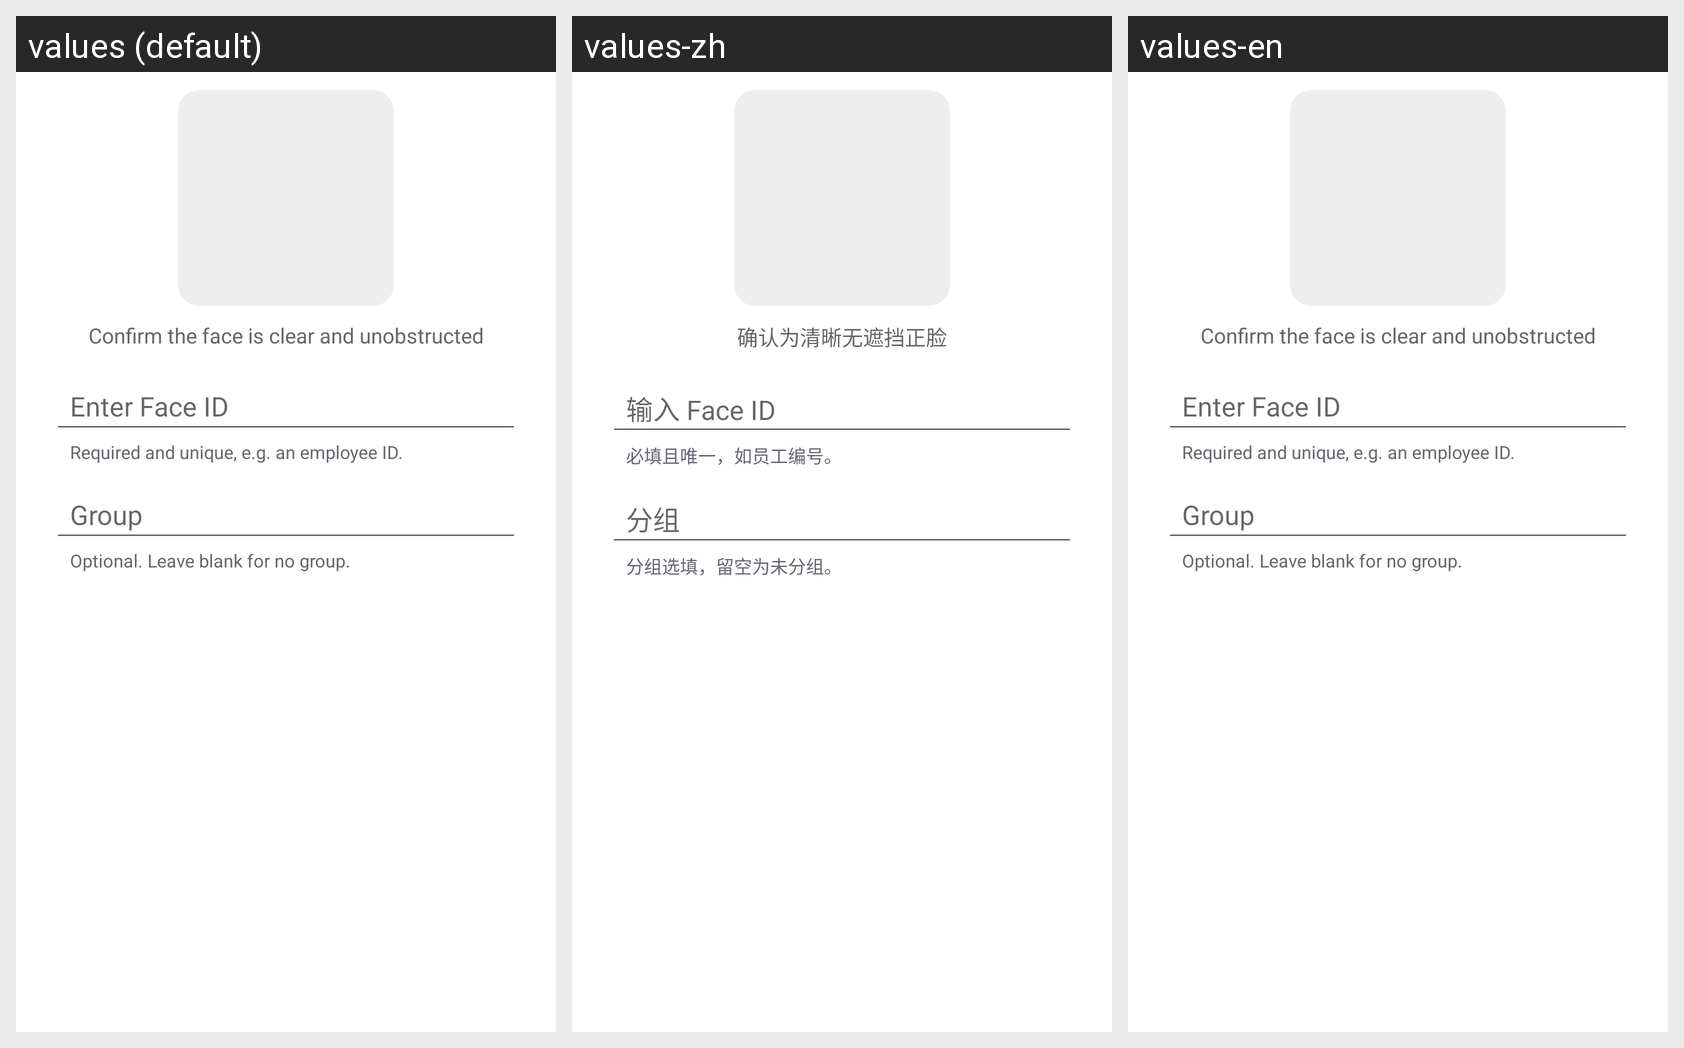

Here is an Android app screen in its default locale and in the app's own translations. Write out the translated-string differences for the strings that appear on this screen.
Android screen res/layout/view_uvc_enrollment_confirmation.xml rendered under 3 locales, left to right: values (default), values-zh, values-en. Device: Nexus 5 (rendered at 1080×1920; each locale shown at half size, 540×960, under a caption strip naming it); theme Theme.HiFace.MainTheme.
Strings drawn on this screen, with the default value and each locale's value (text and hints the layout hard-codes, and strings that could not be matched under every locale, appear in the picture but are not listed):

enroll_confirm_helper
  values: Confirm the face is clear and unobstructed
  values-zh: 确认为清晰无遮挡正脸
  values-en: Confirm the face is clear and unobstructed  [not translated; the default value is used]

enroll_face_id_hint
  values: Enter Face ID
  values-zh: 输入 Face ID
  values-en: Enter Face ID  [not translated; the default value is used]

search_ui_id_help
  values: Required and unique, e.g. an employee ID.
  values-zh: 必填且唯一，如员工编号。
  values-en: Required and unique, e.g. an employee ID.  [not translated; the default value is used]

search_ui_group_label
  values: Group
  values-zh: 分组
  values-en: Group  [not translated; the default value is used]

search_ui_enroll_scope_help
  values: Optional. Leave blank for no group.
  values-zh: 分组选填，留空为未分组。
  values-en: Optional. Leave blank for no group.  [not translated; the default value is used]
